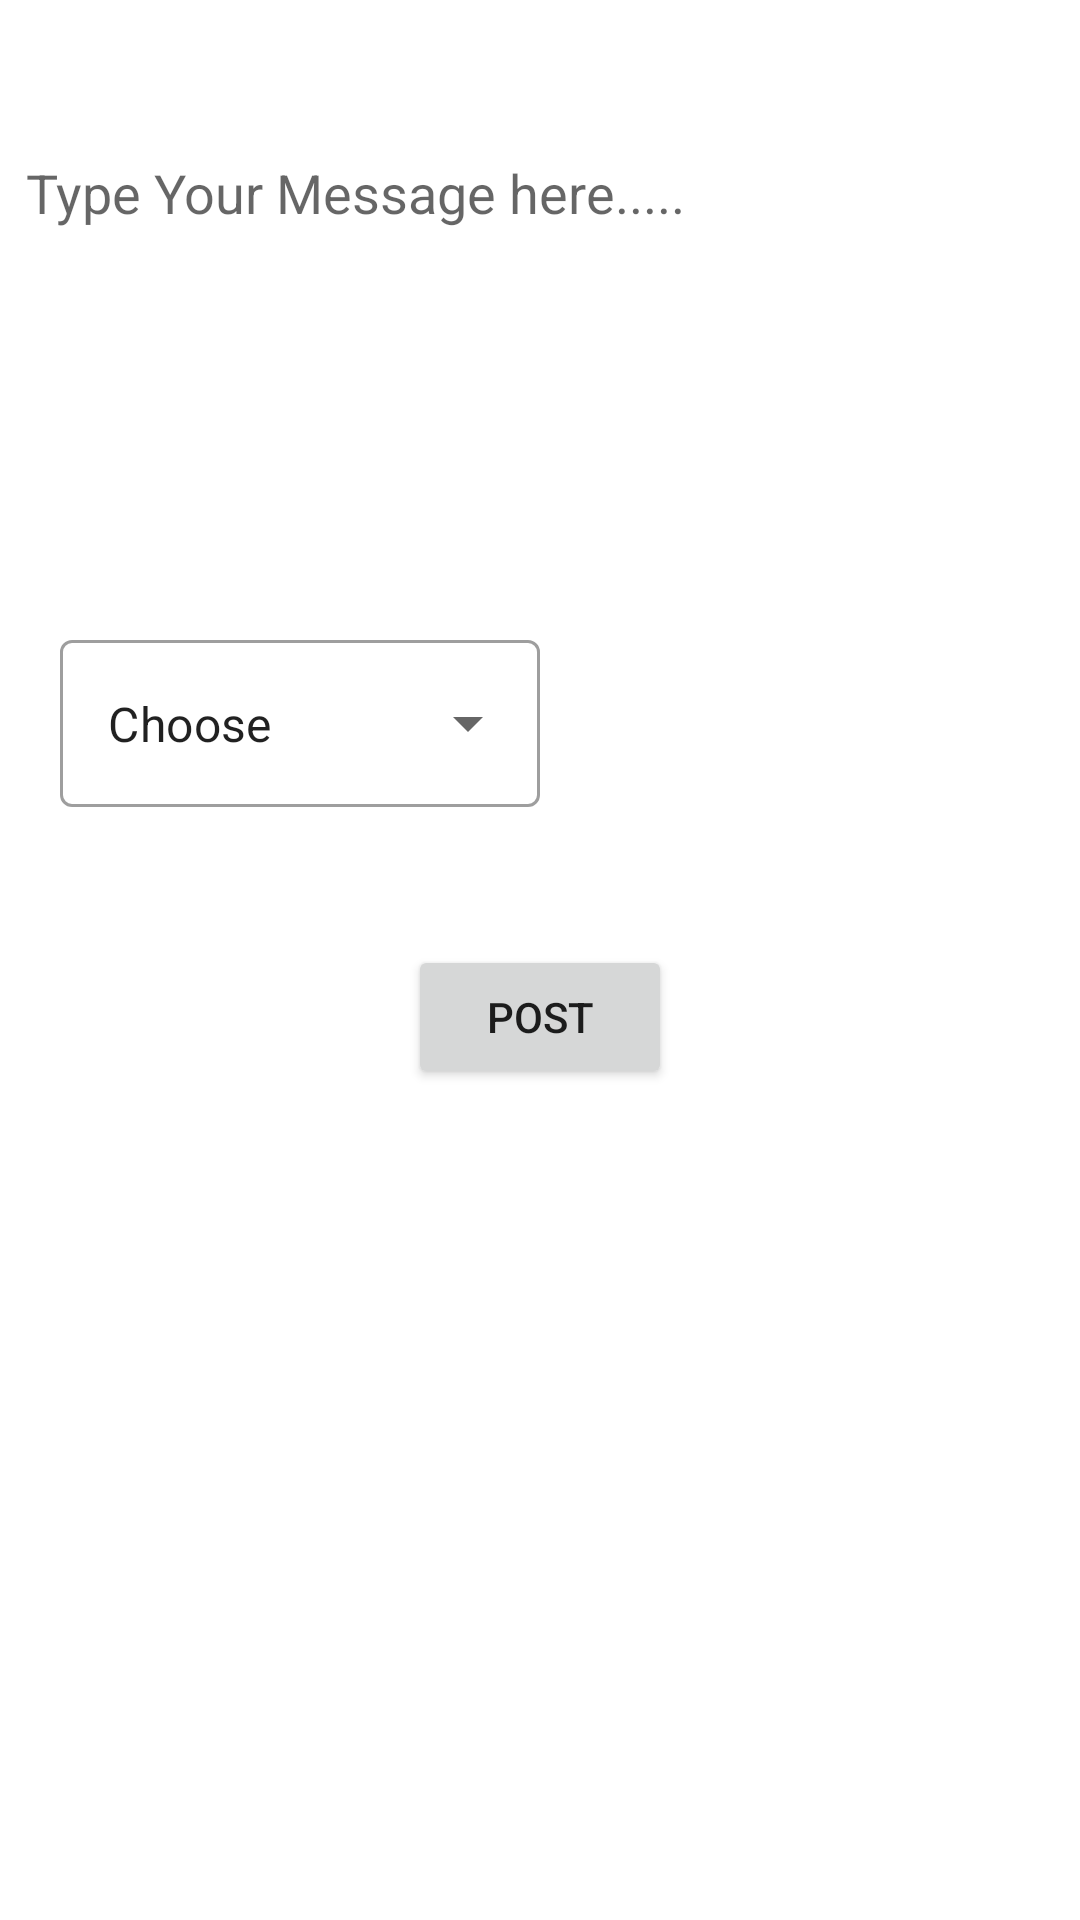

Produce the Android XML layout that renders to this screen, including the resource entries it uses.
<!-- AndroidManifest.xml: application theme Theme.CovidResourcesKotlin -->
<!-- res/layout/activity_post.xml -->
<?xml version="1.0" encoding="utf-8"?>
<androidx.constraintlayout.widget.ConstraintLayout xmlns:android="http://schemas.android.com/apk/res/android"
    xmlns:app="http://schemas.android.com/apk/res-auto"
    xmlns:tools="http://schemas.android.com/tools"
    android:layout_width="match_parent"
    android:layout_height="match_parent"
    tools:context=".Activities.PostActivity">


    <EditText
        android:layout_width="375dp"
        android:layout_height="176dp"
        android:layout_margin="32dp"
        android:padding="20dp"
        android:hint="Type Your Message here....."
        android:gravity="left"
        android:background="#fff"
        app:layout_constraintHorizontal_bias="0.555"
        app:layout_constraintLeft_toLeftOf="parent"
        android:id="@+id/message"
        app:layout_constraintRight_toRightOf="parent"
        app:layout_constraintTop_toTopOf="parent" />


    <com.google.android.material.textfield.TextInputLayout
        android:id="@+id/menu"
        style="@style/Widget.MaterialComponents.TextInputLayout.OutlinedBox.ExposedDropdownMenu"
        android:layout_width="160dp"
        android:layout_height="wrap_content"
        android:background="#fff"
        app:layout_constraintEnd_toStartOf="@+id/link"
        app:layout_constraintStart_toStartOf="parent"
        app:layout_constraintTop_toBottomOf="@+id/message">

        <AutoCompleteTextView
            android:id="@+id/autoComplete"
            android:layout_width="match_parent"
            android:layout_height="wrap_content"
            android:inputType="none"
            android:text="Choose"

            />

    </com.google.android.material.textfield.TextInputLayout>


    <ImageView
        android:id="@+id/addImage"

        android:layout_width="30dp"
        android:layout_height="30dp"
        android:layout_marginTop="20dp"
        android:layout_marginRight="68dp"
        android:src="@drawable/ic_baseline_image_24"
        app:layout_constraintRight_toRightOf="parent"

        app:layout_constraintTop_toBottomOf="@+id/message" />

    <ImageView
        android:id="@+id/link"

        android:layout_width="30dp"
        android:layout_height="30dp"
        android:layout_marginTop="20dp"
        android:layout_marginRight="32dp"
        android:src="@drawable/ic_baseline_link_24"


        app:layout_constraintRight_toLeftOf="@id/addImage"
        app:layout_constraintTop_toBottomOf="@+id/message" />


    <Button
        android:layout_width="wrap_content"
        android:layout_height="wrap_content"
        android:text="Post"
        android:id="@+id/post"
        app:layout_constraintBottom_toBottomOf="parent"
        app:layout_constraintHorizontal_bias="0.5"
        app:layout_constraintLeft_toLeftOf="parent"
        app:layout_constraintRight_toRightOf="parent"
        app:layout_constraintTop_toBottomOf="@+id/link"
        app:layout_constraintVertical_bias="0.171" />


</androidx.constraintlayout.widget.ConstraintLayout>
<!-- resources referenced by this layout -->
<resources>
  <style name="Theme.CovidResourcesKotlin" parent="Theme.MaterialComponents.DayNight.DarkActionBar">
          
          <item name="colorPrimary">@color/purple_500</item>
          <item name="colorPrimaryVariant">@color/purple_700</item>
          <item name="colorOnPrimary">@color/white</item>
          
          <item name="colorSecondary">@color/teal_200</item>
          <item name="colorSecondaryVariant">@color/teal_700</item>
          <item name="colorOnSecondary">@color/black</item>
          
          <item name="android:statusBarColor" tools:targetApi="l">?attr/colorPrimaryVariant</item>
          
      </style>
  <!-- not gathered from this repository: default colours our renderer supplied (Android Studio template values) -->
  <color name="purple_500">#FF6200EE</color>
  <color name="purple_700">#FF3700B3</color>
  <color name="teal_200">#FF03DAC5</color>
  <color name="teal_700">#FF018786</color>
  <color name="black">#FF000000</color>
  <color name="white">#FFFFFFFF</color>
</resources>
